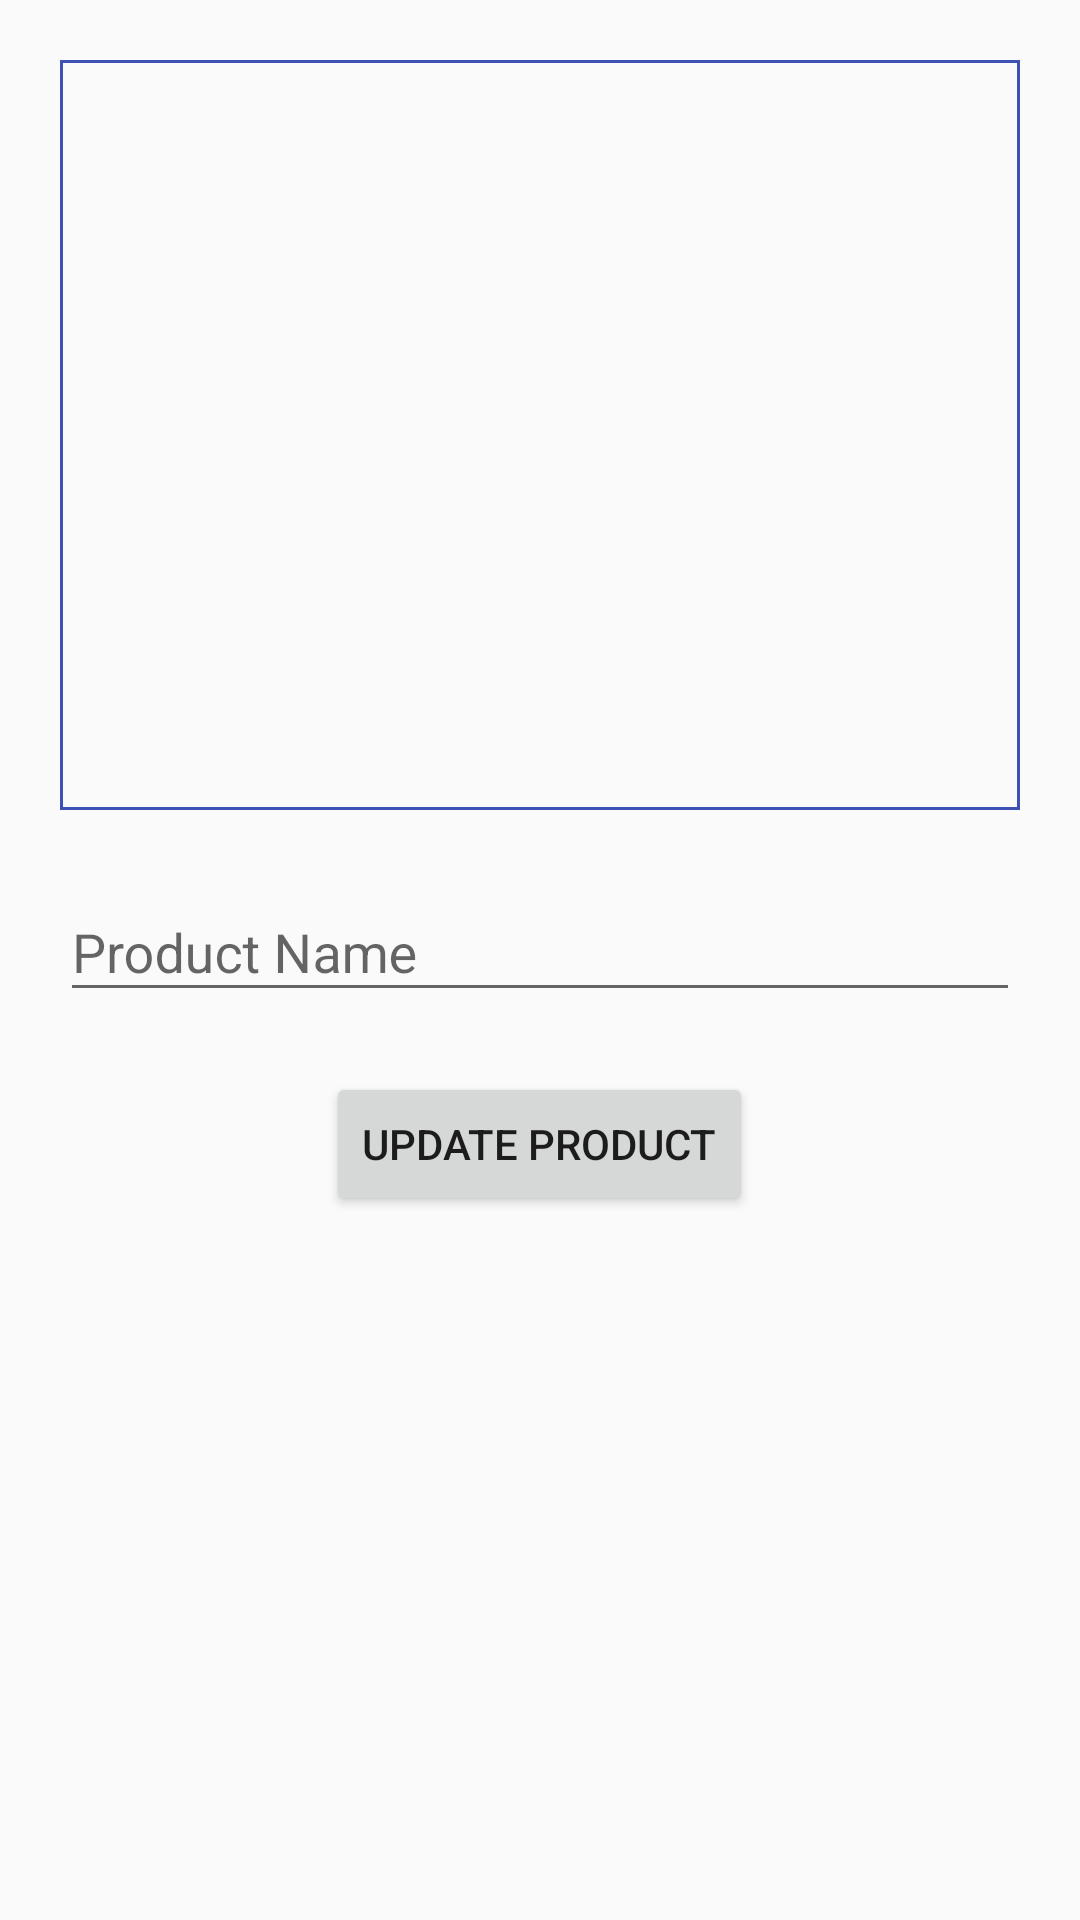

Produce the Android XML layout that renders to this screen, including the resource entries it uses.
<!-- AndroidManifest.xml: activity theme AppTheme -->
<!-- res/layout/activity_edit_product.xml -->
<?xml version="1.0" encoding="utf-8"?>
<android.support.constraint.ConstraintLayout xmlns:android="http://schemas.android.com/apk/res/android"
    xmlns:app="http://schemas.android.com/apk/res-auto"
    xmlns:tools="http://schemas.android.com/tools"
    android:layout_width="match_parent"
    android:layout_height="match_parent"
    tools:context="com.jijith.vmax.modules.add_product.AddProductActivity">

    <ScrollView
        android:layout_width="match_parent"
        android:layout_height="match_parent"
        app:layout_constraintBottom_toBottomOf="parent"
        app:layout_constraintEnd_toEndOf="parent"
        app:layout_constraintStart_toStartOf="parent"
        app:layout_constraintTop_toTopOf="parent">

        <LinearLayout
            android:layout_width="match_parent"
            android:layout_height="wrap_content"
            android:layout_marginBottom="20dp"
            android:layout_marginLeft="20dp"
            android:layout_marginRight="20dp"
            android:layout_marginTop="20dp"
            android:orientation="vertical">

            <RelativeLayout
                android:id="@+id/layout_product_image"
                android:layout_width="wrap_content"
                android:layout_height="250dp"
                android:layout_gravity="center"
                android:background="@drawable/bg_product_image"
                android:clickable="true"
                android:gravity="center">

                <ImageView
                    android:id="@+id/iv_product"
                    android:layout_width="match_parent"
                    android:layout_height="match_parent"
                    android:layout_centerInParent="true"
                    android:clickable="false"
                    android:padding="2dp">

                    <requestFocus />

                </ImageView>

            </RelativeLayout>


            <android.support.design.widget.TextInputLayout
                android:id="@+id/til_product_name"
                android:layout_width="match_parent"
                android:layout_height="match_parent"
                android:layout_marginTop="15dp">

                <android.support.design.widget.TextInputEditText
                    android:id="@+id/tiet_product_name"
                    android:layout_width="match_parent"
                    android:layout_height="wrap_content"
                    android:hint="@string/product_name"
                    android:inputType="textPersonName|textCapSentences"
                    android:lines="1" />

            </android.support.design.widget.TextInputLayout>

            
                
                
                
                

                
                    
                    
                    
                    
                    
                    
                    

                
                    
                    
                    
                    

            


            
                
                
                
                

                
                    
                    
                    
                    
                    
                    
                    
            

            
                
                
                
                

                
                    
                    
                    
                    
                    
            

            
                
                
                
                

                
                    
                    
                    
                    
                    

            

            <Button
                android:id="@+id/btn_update"
                android:layout_width="wrap_content"
                android:layout_height="wrap_content"
                android:layout_gravity="center"
                android:layout_marginBottom="40dp"
                android:layout_marginTop="20dp"
                android:layout_weight="1"
                android:text="@string/btn_update" />

        </LinearLayout>
    </ScrollView>
</android.support.constraint.ConstraintLayout>
<!-- resources referenced by this layout -->
<resources>
  <!-- drawable bg_product_image (drawable) -->
  <?xml version="1.0" encoding="utf-8"?>
  <selector xmlns:android="http://schemas.android.com/apk/res/android">
  
      <item android:state_selected="true" >
          <shape android:shape="rectangle">
              <stroke
                  android:width="1dp"
                  android:color="@color/colorAccent"/>
          </shape>
      </item>
  
      <item android:state_hovered="true" >
          <shape android:shape="rectangle">
              <stroke
                  android:width="1dp"
                  android:color="@color/colorAccent"/>
          </shape>
      </item>
  
      <item  android:state_pressed="true" >
          <shape android:shape="rectangle">
              <stroke
                  android:width="1dp"
                  android:color="@color/colorAccent"/>
          </shape>
      </item>
  
      <item>
          <shape android:shape="rectangle">
              <stroke
                  android:width="1dp"
                  android:color="@color/colorPrimary"/>
          </shape>
      </item>
  
  
  </selector>
  <string name="btn_update">Update Product</string>
  <string name="product_name">Product Name</string>
  <string name="stock_date">Date of Purchase</string>
  <string name="stock_price">Stock Price</string>
  <string name="stock_quantity">Quantity</string>
  <string name="stock_sale_price">Sale Price</string>
  <style name="AppTheme" parent="Theme.AppCompat.Light.DarkActionBar">
          
          <item name="colorPrimary">@color/colorPrimary</item>
          <item name="colorPrimaryDark">@color/colorPrimaryDark</item>
          <item name="colorAccent">@color/colorAccent</item>
      </style>
  <color name="colorAccent">#FF4081</color>
  <color name="colorPrimary">#3F51B5</color>
  <color name="colorPrimaryDark">#303F9F</color>
</resources>
